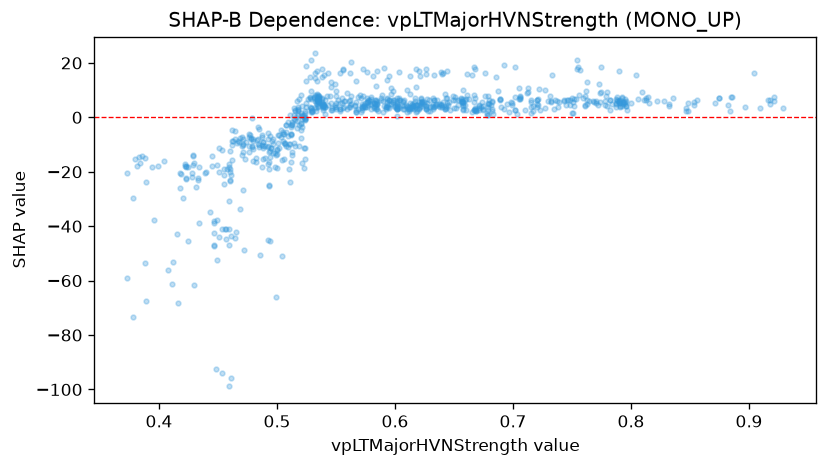

The table this chart was drawn from, first rows:
feature_value, shap_value
0.488, -15.29
0.472, -48.9
0.561, 5.978
0.571, 6.97
0.822, 5.824
0.836, 7.046
0.904, 16.26
0.921, 6.068
0.921, 7.362
0.853, 4.644
0.875, 7.156
0.775, 18.4
0.792, 7.179
0.796, 4.25
0.853, 5.736
0.811, 6.234
0.8, 5.356
0.795, 5.07
0.743, 5.865
0.736, 6.203
0.721, 6.748
0.775, 9.435
0.764, 6.168
0.667, 18.48
0.699, 5.348
0.699, 4.449
0.698, 5.508
0.588, 7.011
0.602, 5.362
0.603, 16.67
0.637, 5.056
0.646, 5.661
0.639, 16.81
0.657, 5.573
0.642, 8.486
0.633, 6.321
0.62, 17.02
0.602, 6.949
0.602, 6.115
0.579, 4.905
0.535, 6.094
0.535, 6.212
0.538, 17.8
0.536, 5.268
0.528, 14.66
0.524, 2.148
0.503, -4.517
0.48, -8.56
0.48, -11.77
0.47, -10.62
0.479, -0.09893
0.479, -10.63
0.515, 2.685
0.5, -11.66
0.501, -9.492
0.595, 6.269
0.597, 5.903
0.598, 5.463
0.598, 6.205
0.55, 9.803
... 777 more rows
